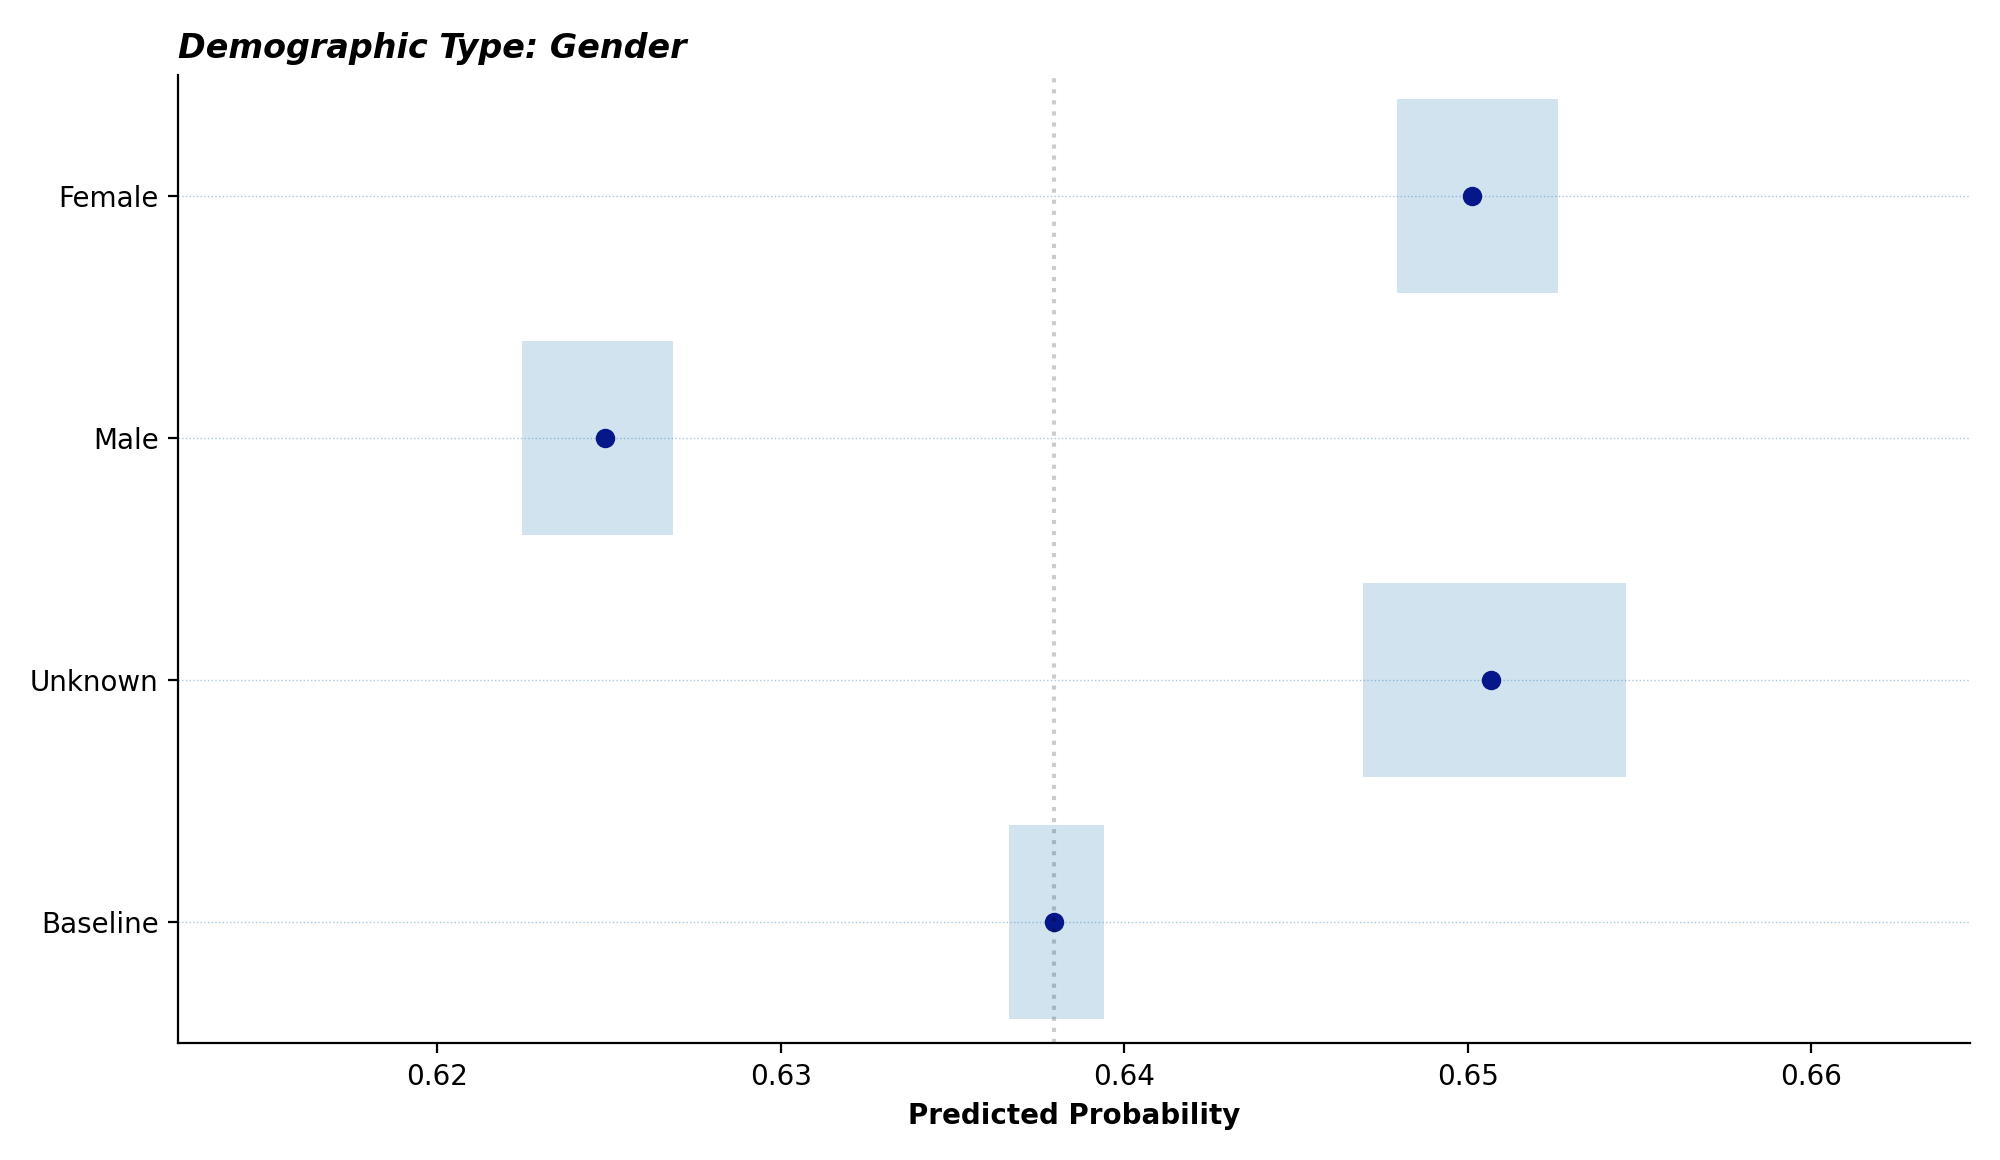

The table this chart was drawn from, first rows:
, lower, median, upper
baseline, 0.6366, 0.638, 0.6394
unknown, 0.6469, 0.6507, 0.6546
male, 0.6225, 0.6249, 0.6269
female, 0.6479, 0.6501, 0.6526
